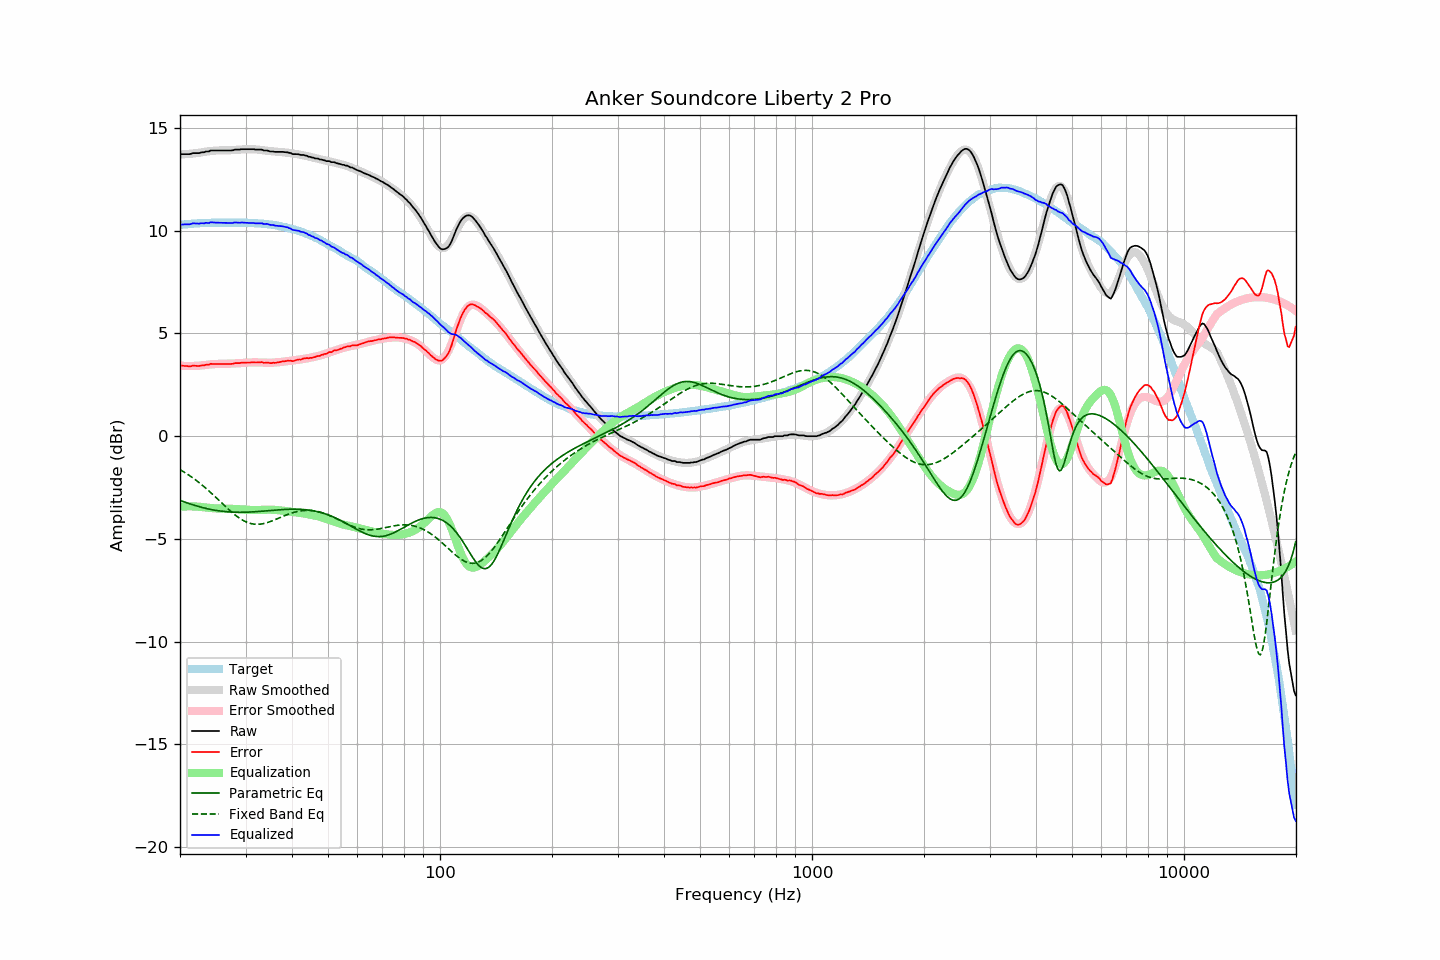

The data file committed next to this chart (first rows):
frequency, raw, error, smoothed, error_smoothed, equalization, parametric_eq, fixed_band_eq, equalized_raw, equalized_smoothed, target
20.00, 13.71, 3.43, 13.72, 3.43, -3.43, -3.12, -1.63, 10.28, 10.28, 10.28
20.20, 13.73, 3.44, 13.72, 3.43, -3.43, -3.15, -1.67, 10.30, 10.29, 10.29
20.40, 13.73, 3.43, 13.72, 3.42, -3.42, -3.18, -1.72, 10.31, 10.30, 10.30
20.61, 13.73, 3.42, 13.73, 3.42, -3.42, -3.21, -1.77, 10.31, 10.31, 10.31
20.81, 13.73, 3.42, 13.73, 3.42, -3.42, -3.24, -1.82, 10.31, 10.32, 10.31
21.02, 13.73, 3.41, 13.74, 3.42, -3.42, -3.26, -1.87, 10.31, 10.32, 10.32
21.23, 13.73, 3.40, 13.75, 3.42, -3.42, -3.29, -1.92, 10.31, 10.33, 10.33
21.44, 13.75, 3.41, 13.75, 3.42, -3.42, -3.31, -1.97, 10.33, 10.34, 10.34
21.66, 13.78, 3.44, 13.76, 3.42, -3.42, -3.34, -2.03, 10.36, 10.34, 10.34
21.87, 13.78, 3.43, 13.77, 3.42, -3.42, -3.36, -2.09, 10.36, 10.35, 10.35
22.09, 13.78, 3.43, 13.78, 3.42, -3.42, -3.39, -2.15, 10.36, 10.36, 10.35
22.31, 13.78, 3.42, 13.79, 3.43, -3.43, -3.41, -2.21, 10.35, 10.36, 10.36
22.54, 13.78, 3.42, 13.80, 3.43, -3.43, -3.43, -2.27, 10.35, 10.36, 10.36
22.76, 13.81, 3.44, 13.81, 3.44, -3.44, -3.45, -2.33, 10.37, 10.37, 10.37
22.99, 13.82, 3.45, 13.83, 3.45, -3.45, -3.47, -2.39, 10.37, 10.37, 10.37
23.22, 13.82, 3.45, 13.84, 3.46, -3.46, -3.49, -2.46, 10.36, 10.38, 10.37
23.45, 13.86, 3.48, 13.85, 3.47, -3.47, -3.51, -2.53, 10.39, 10.38, 10.38
23.69, 13.86, 3.48, 13.86, 3.48, -3.48, -3.53, -2.60, 10.38, 10.38, 10.38
23.92, 13.86, 3.48, 13.87, 3.49, -3.49, -3.55, -2.66, 10.37, 10.38, 10.38
24.16, 13.91, 3.53, 13.88, 3.49, -3.49, -3.56, -2.74, 10.42, 10.39, 10.38
24.40, 13.91, 3.52, 13.89, 3.50, -3.50, -3.58, -2.81, 10.41, 10.39, 10.39
24.65, 13.91, 3.52, 13.90, 3.51, -3.51, -3.59, -2.88, 10.40, 10.39, 10.39
24.89, 13.91, 3.52, 13.90, 3.51, -3.51, -3.61, -2.95, 10.40, 10.39, 10.39
25.14, 13.91, 3.52, 13.91, 3.52, -3.52, -3.62, -3.03, 10.39, 10.39, 10.39
25.39, 13.91, 3.52, 13.91, 3.52, -3.52, -3.63, -3.10, 10.39, 10.39, 10.39
25.65, 13.91, 3.52, 13.91, 3.52, -3.52, -3.64, -3.18, 10.39, 10.39, 10.39
25.91, 13.91, 3.52, 13.91, 3.52, -3.52, -3.65, -3.25, 10.39, 10.39, 10.39
26.16, 13.91, 3.52, 13.91, 3.52, -3.52, -3.66, -3.33, 10.39, 10.39, 10.39
26.43, 13.91, 3.52, 13.91, 3.52, -3.52, -3.67, -3.40, 10.39, 10.39, 10.39
26.69, 13.91, 3.52, 13.92, 3.52, -3.52, -3.68, -3.47, 10.39, 10.39, 10.39
26.96, 13.91, 3.52, 13.92, 3.52, -3.52, -3.68, -3.55, 10.39, 10.39, 10.39
27.23, 13.91, 3.52, 13.92, 3.53, -3.53, -3.69, -3.62, 10.38, 10.39, 10.39
27.50, 13.91, 3.52, 13.93, 3.53, -3.53, -3.69, -3.69, 10.38, 10.39, 10.39
27.77, 13.92, 3.53, 13.93, 3.54, -3.54, -3.70, -3.75, 10.38, 10.39, 10.39
28.05, 13.95, 3.56, 13.94, 3.54, -3.54, -3.70, -3.82, 10.41, 10.39, 10.39
28.33, 13.95, 3.56, 13.94, 3.55, -3.55, -3.70, -3.88, 10.40, 10.39, 10.39
28.62, 13.95, 3.56, 13.95, 3.56, -3.56, -3.70, -3.94, 10.39, 10.39, 10.39
28.90, 13.95, 3.56, 13.95, 3.56, -3.56, -3.70, -3.99, 10.39, 10.39, 10.39
29.19, 13.97, 3.58, 13.96, 3.57, -3.57, -3.70, -4.04, 10.40, 10.39, 10.39
29.48, 13.97, 3.58, 13.96, 3.57, -3.57, -3.70, -4.09, 10.40, 10.39, 10.39
29.78, 13.97, 3.58, 13.97, 3.58, -3.58, -3.70, -4.13, 10.39, 10.39, 10.39
30.08, 13.97, 3.58, 13.97, 3.58, -3.58, -3.70, -4.17, 10.39, 10.39, 10.39
30.38, 13.97, 3.59, 13.97, 3.59, -3.59, -3.70, -4.20, 10.38, 10.39, 10.38
30.68, 13.97, 3.59, 13.97, 3.59, -3.59, -3.69, -4.23, 10.38, 10.38, 10.38
30.99, 13.97, 3.59, 13.97, 3.59, -3.59, -3.69, -4.25, 10.38, 10.38, 10.38
31.30, 13.97, 3.60, 13.97, 3.59, -3.59, -3.69, -4.27, 10.38, 10.38, 10.37
31.61, 13.97, 3.60, 13.97, 3.59, -3.59, -3.68, -4.28, 10.38, 10.37, 10.37
31.93, 13.95, 3.59, 13.96, 3.59, -3.59, -3.68, -4.29, 10.36, 10.37, 10.36
32.24, 13.95, 3.59, 13.95, 3.59, -3.59, -3.67, -4.29, 10.36, 10.36, 10.36
32.57, 13.95, 3.60, 13.95, 3.59, -3.59, -3.66, -4.29, 10.36, 10.36, 10.35
32.89, 13.95, 3.60, 13.94, 3.59, -3.59, -3.66, -4.28, 10.36, 10.35, 10.35
33.22, 13.95, 3.61, 13.93, 3.58, -3.58, -3.65, -4.27, 10.37, 10.34, 10.34
33.55, 13.91, 3.57, 13.92, 3.58, -3.58, -3.65, -4.25, 10.33, 10.34, 10.34
33.89, 13.91, 3.58, 13.91, 3.58, -3.58, -3.64, -4.23, 10.33, 10.33, 10.33
34.23, 13.91, 3.59, 13.90, 3.57, -3.57, -3.63, -4.21, 10.34, 10.32, 10.32
34.57, 13.89, 3.58, 13.89, 3.57, -3.57, -3.62, -4.19, 10.32, 10.31, 10.31
34.92, 13.86, 3.56, 13.88, 3.57, -3.57, -3.62, -4.16, 10.29, 10.31, 10.30
35.27, 13.86, 3.56, 13.87, 3.58, -3.58, -3.61, -4.13, 10.28, 10.29, 10.30
35.62, 13.86, 3.58, 13.87, 3.58, -3.58, -3.60, -4.10, 10.28, 10.28, 10.28
35.97, 13.84, 3.57, 13.86, 3.59, -3.59, -3.60, -4.07, 10.25, 10.27, 10.27
... 635 more rows
